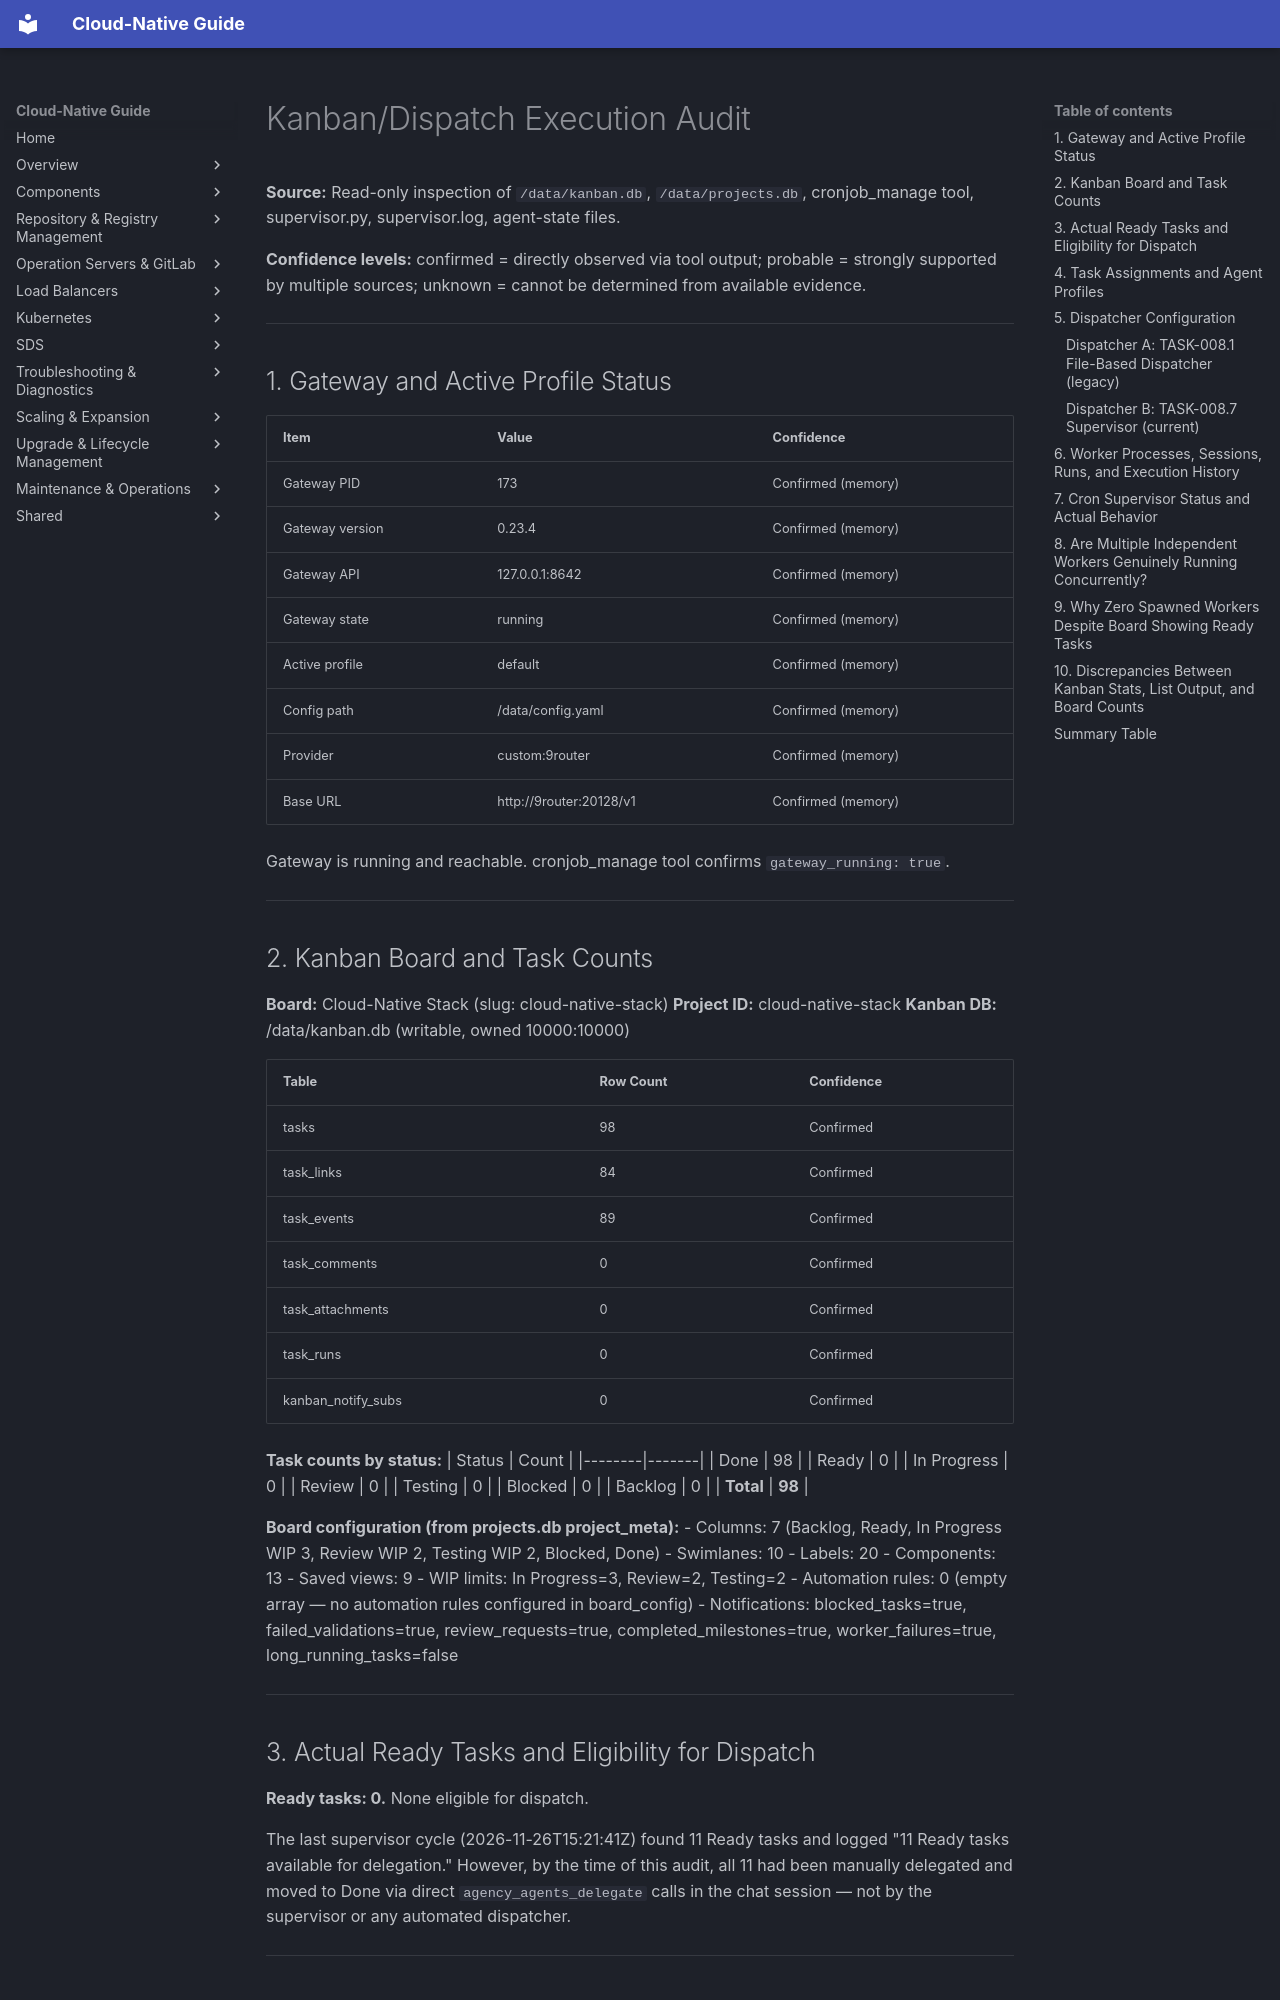

repository: DavoudTeimouri/cloud-native-guide · page: release-artifacts/status-review/kanban-dispatch-audit/index.html · generator: mkdocs

# Kanban/Dispatch Execution Audit

**Source:** Read-only inspection of `/data/kanban.db`, `/data/projects.db`, cronjob_manage tool, supervisor.py, supervisor.log, agent-state files.

**Confidence levels:** confirmed = directly observed via tool output; probable = strongly supported by multiple sources; unknown = cannot be determined from available evidence.

---

## 1. Gateway and Active Profile Status

| Item | Value | Confidence |
|------|-------|------------|
| Gateway PID | 173 | Confirmed (memory) |
| Gateway version | 0.23.4 | Confirmed (memory) |
| Gateway API | 127.0.0.1:8642 | Confirmed (memory) |
| Gateway state | running | Confirmed (memory) |
| Active profile | default | Confirmed (memory) |
| Config path | /data/config.yaml | Confirmed (memory) |
| Provider | custom:9router | Confirmed (memory) |
| Base URL | http://9router:20128/v1 | Confirmed (memory) |

Gateway is running and reachable. cronjob_manage tool confirms `gateway_running: true`.

---

## 2. Kanban Board and Task Counts

**Board:** Cloud-Native Stack (slug: cloud-native-stack)
**Project ID:** cloud-native-stack
**Kanban DB:** /data/kanban.db (writable, owned 10000:10000)

| Table | Row Count | Confidence |
|-------|-----------|------------|
| tasks | 98 | Confirmed |
| task_links | 84 | Confirmed |
| task_events | 89 | Confirmed |
| task_comments | 0 | Confirmed |
| task_attachments | 0 | Confirmed |
| task_runs | 0 | Confirmed |
| kanban_notify_subs | 0 | Confirmed |

**Task counts by status:**
| Status | Count |
|--------|-------|
| Done | 98 |
| Ready | 0 |
| In Progress | 0 |
| Review | 0 |
| Testing | 0 |
| Blocked | 0 |
| Backlog | 0 |
| **Total** | **98** |

**Board configuration (from projects.db project_meta):**
- Columns: 7 (Backlog, Ready, In Progress WIP 3, Review WIP 2, Testing WIP 2, Blocked, Done)
- Swimlanes: 10
- Labels: 20
- Components: 13
- Saved views: 9
- WIP limits: In Progress=3, Review=2, Testing=2
- Automation rules: 0 (empty array — no automation rules configured in board_config)
- Notifications: blocked_tasks=true, failed_validations=true, review_requests=true, completed_milestones=true, worker_failures=true, long_running_tasks=false

---

## 3. Actual Ready Tasks and Eligibility for Dispatch

**Ready tasks: 0.** None eligible for dispatch.

The last supervisor cycle (2026-11-26T15:21:41Z) found 11 Ready tasks and logged "11 Ready tasks available for delegation." However, by the time of this audit, all 11 had been manually delegated and moved to Done via direct `agency_agents_delegate` calls in the chat session — not by the supervisor or any automated dispatcher.

---
